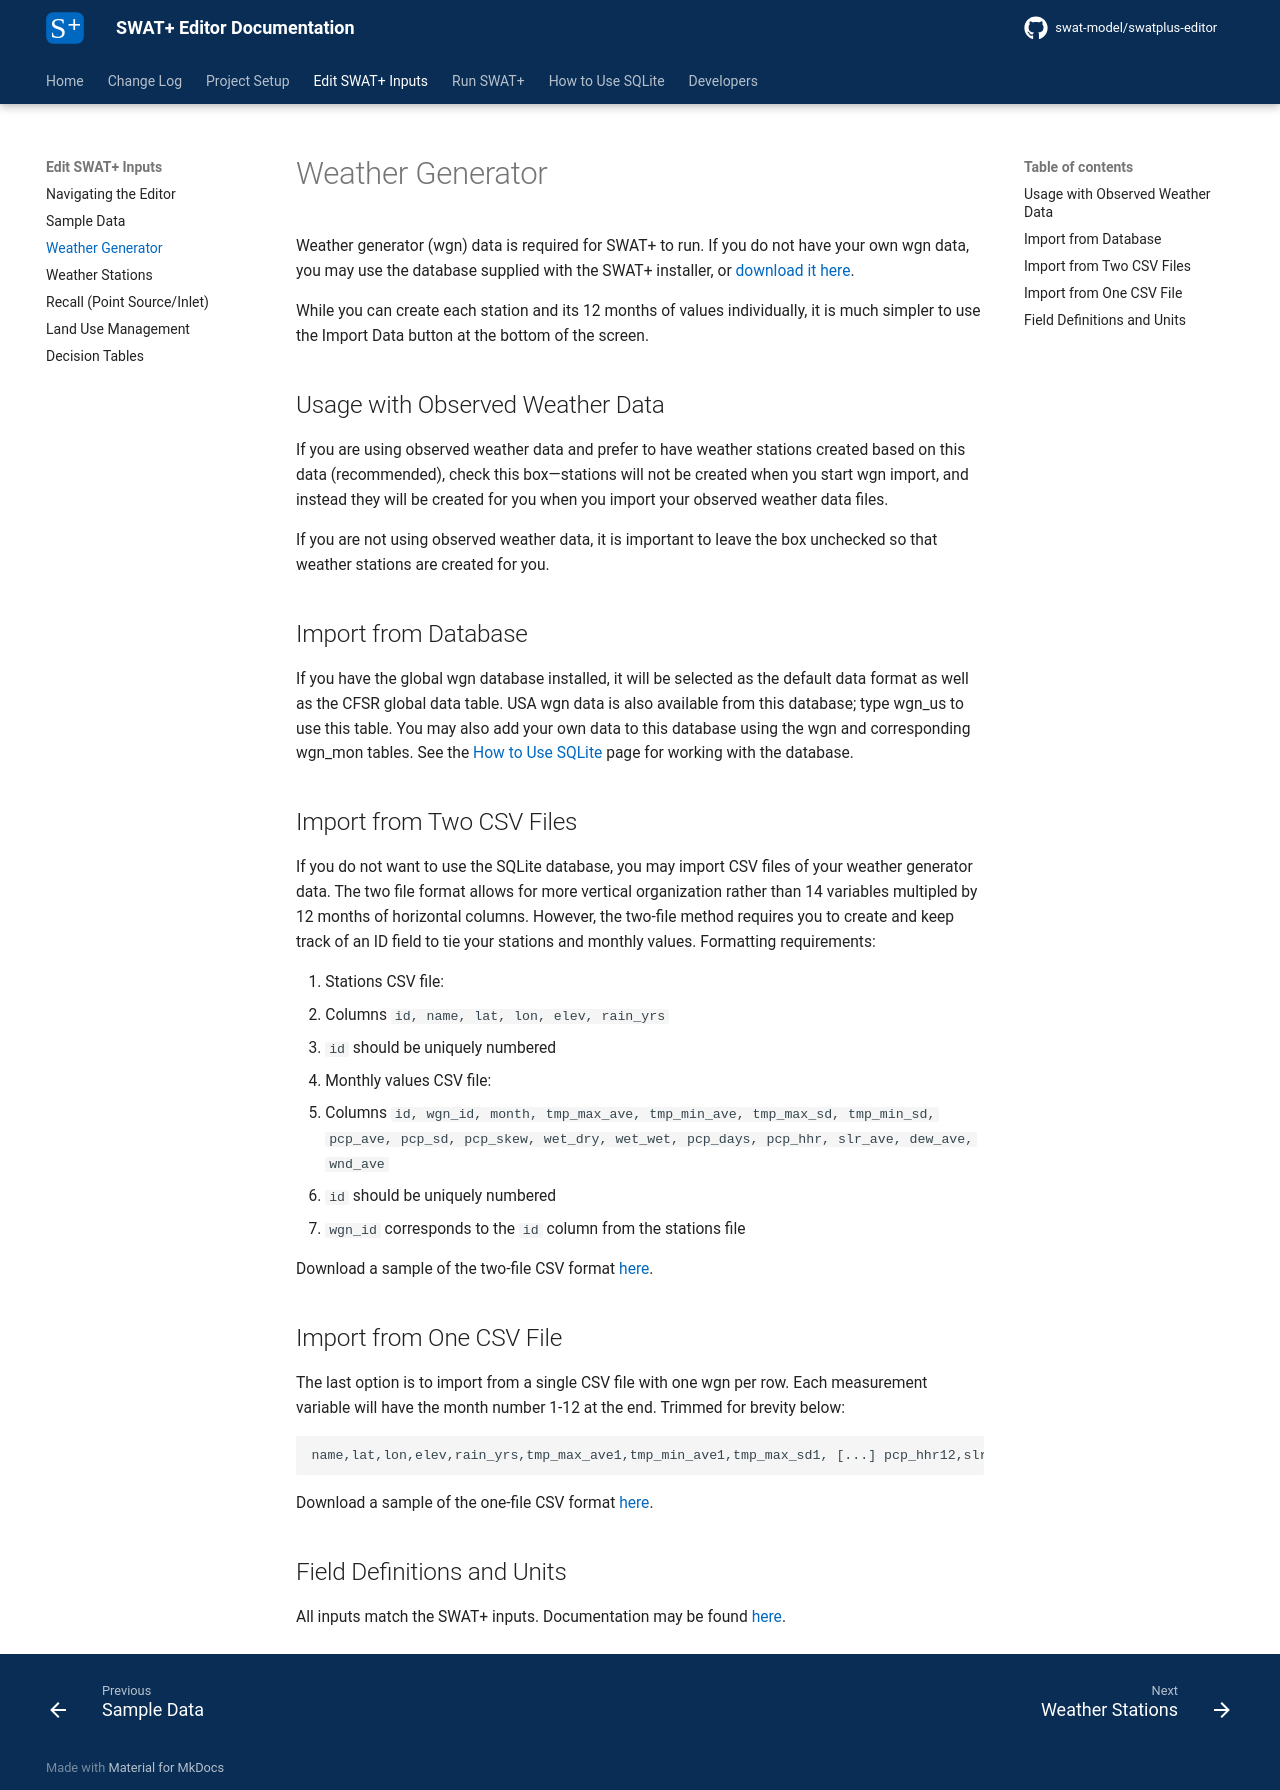

repository: swat-model/swatplus-editor-documentation · page: edit-inputs/wgn/index.html · generator: mkdocs

# Weather Generator

Weather generator (wgn) data is required for SWAT+ to run. If you do not have your own wgn data, you may use the database supplied with the SWAT+ installer, or [download it here](https://plus.swat.tamu.edu/downloads/swatplus_wgn.zip).

While you can create each station and its 12 months of values individually, it is much simpler to use the Import Data button at the bottom of the screen.

## Usage with Observed Weather Data

If you are using observed weather data and prefer to have weather stations created based on this data (recommended), check this box&mdash;stations will not be created when you start wgn import, and instead they will be created for you when you import your observed weather data files.

If you are not using observed weather data, it is important to leave the box unchecked so that weather stations are created for you.

## Import from Database

If you have the global wgn database installed, it will be selected as the default data format as well as the CFSR global data table. USA wgn data is also available from this database; type wgn_us to use this table. You may also add your own data to this database using the wgn and corresponding wgn_mon tables. See the [How to Use SQLite](../sqlite.md) page for working with the database.

## Import from Two CSV Files

If you do not want to use the SQLite database, you may import CSV files of your weather generator data. The two file format allows for more vertical organization rather than 14 variables multipled by 12 months of horizontal columns. However, the two-file method requires you to create and keep track of an ID field to tie your stations and monthly values. Formatting requirements:

1. Stations CSV file:
   * Columns `id, name, lat, lon, elev, rain_yrs`
   * `id` should be uniquely numbered
2. Monthly values CSV file:
   * Columns `id, wgn_id, month, tmp_max_ave, tmp_min_ave, tmp_max_sd, tmp_min_sd, pcp_ave, pcp_sd, pcp_skew, wet_dry, wet_wet, pcp_days, pcp_hhr, slr_ave, dew_ave, wnd_ave`
   * `id` should be uniquely numbered
   * `wgn_id` corresponds to the `id` column from the stations file

Download a sample of the two-file CSV format [here](https://plus.swat.tamu.edu/downloads/sample_files/wgn/swatplus_tf_wgn_template.zip).

## Import from One CSV File

The last option is to import from a single CSV file with one wgn per row. Each measurement variable will have the month number 1-12 at the end. Trimmed for brevity below:

```
name,lat,lon,elev,rain_yrs,tmp_max_ave1,tmp_min_ave1,tmp_max_sd1, [...] pcp_hhr12,slr_ave12,dew_ave12,wnd_ave12
```

Download a sample of the one-file CSV format [here](https://plus.swat.tamu.edu/downloads/sample_files/wgn/swatplus_sf_wgn_template.csv).

## Field Definitions and Units

All inputs match the SWAT+ inputs. Documentation may be found [here](https://swatplus.gitbook.io/io-docs/introduction-1/climate/weather-wgn.cli){ target="_blank"}.
